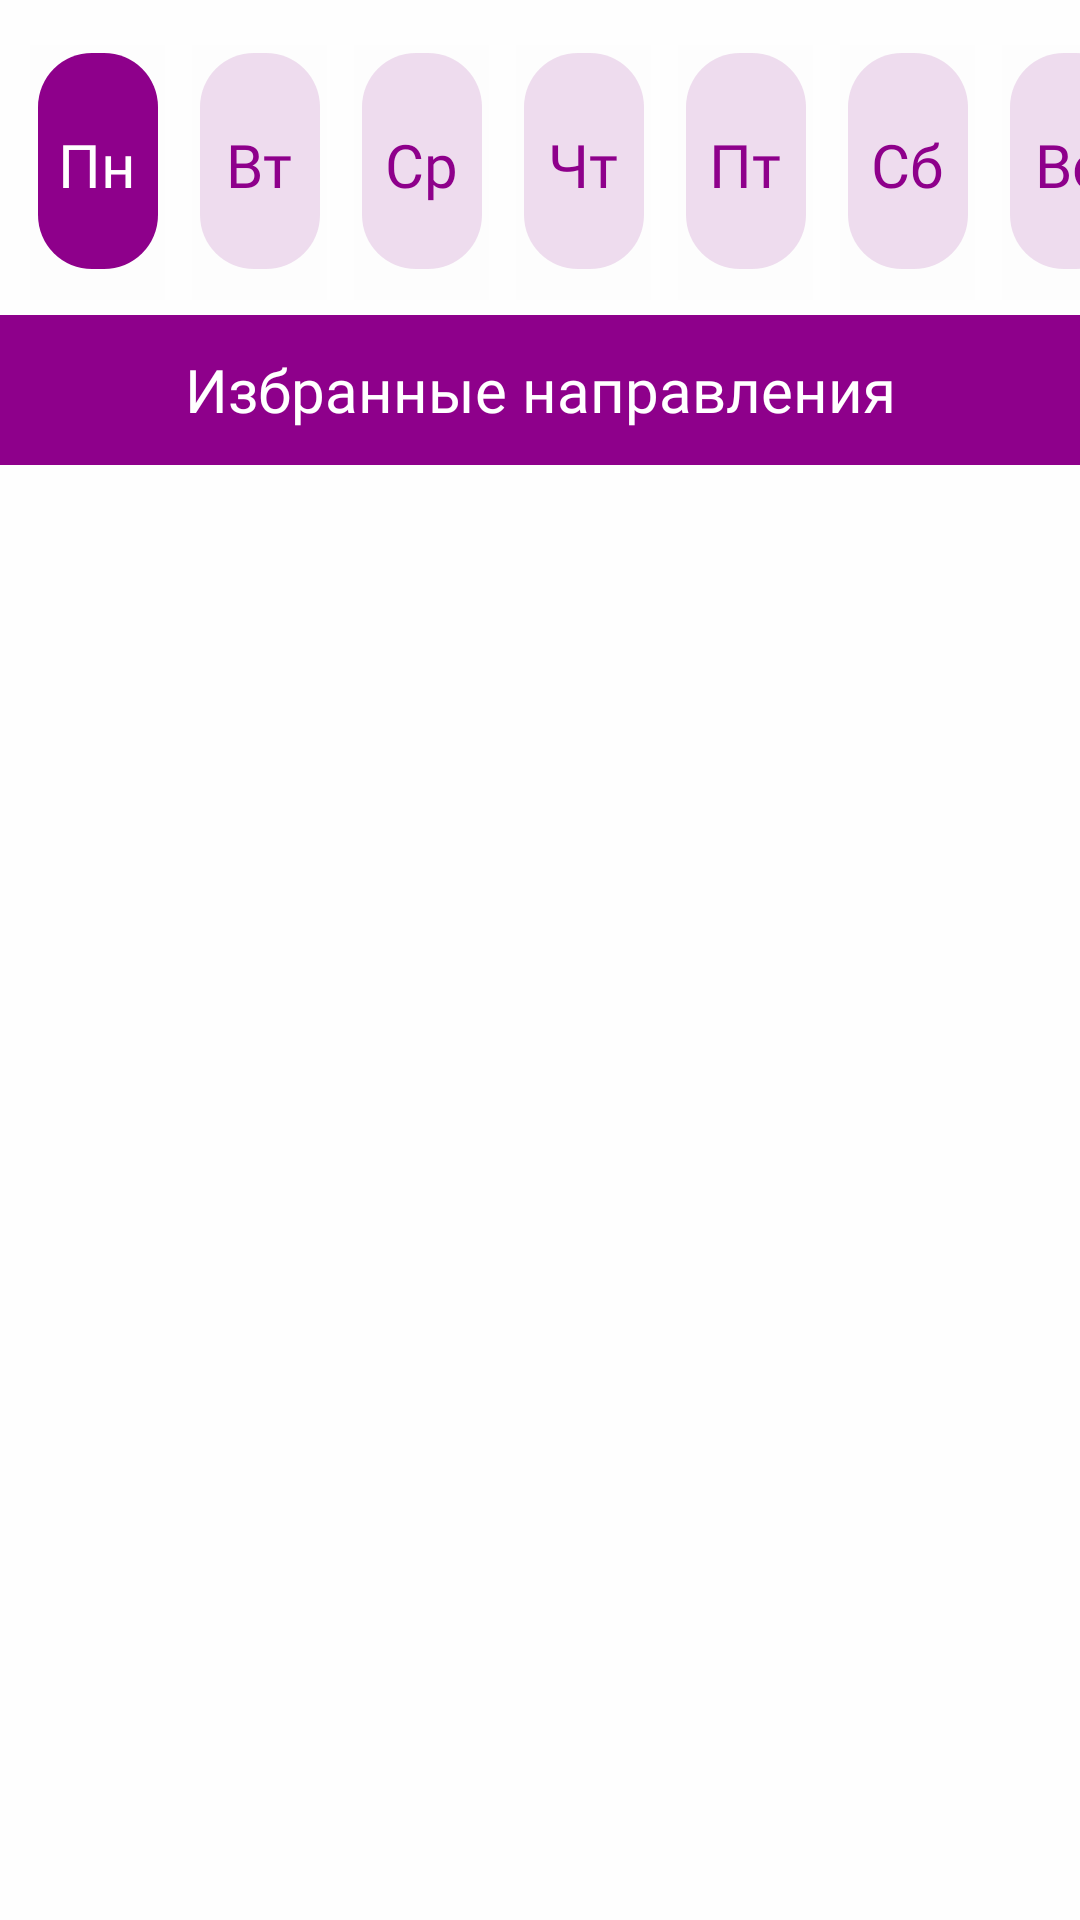

Layout XML and referenced resources for this Android screen:
<!-- AndroidManifest.xml: application theme Theme.AppFirst -->
<!-- res/layout/activity_monday_favorite.xml -->
<?xml version="1.0" encoding="utf-8"?>
<androidx.constraintlayout.widget.ConstraintLayout xmlns:android="http://schemas.android.com/apk/res/android"
    xmlns:app="http://schemas.android.com/apk/res-auto"
    xmlns:tools="http://schemas.android.com/tools"
    android:layout_width="match_parent"
    android:layout_height="match_parent"
    tools:context=".activity_favorite.FavoriteMondayActivity"
    android:background="@color/grey">

    <androidx.appcompat.widget.AppCompatImageButton
        android:id="@+id/on_monday"
        android:layout_width="45dp"
        android:layout_height="85dp"
        android:layout_marginStart="10dp"
        android:layout_marginTop="15dp"
        android:background="@color/grey"
        android:orderInCategory="200"
        android:src="@drawable/ic_main_days"
        android:title="@string/favorite"
        app:layout_constraintStart_toStartOf="parent"
        app:layout_constraintTop_toTopOf="parent"
        app:showAsAction="always" />

    <TextView
        android:id="@+id/title_monday"
        android:layout_width="0dp"
        android:layout_height="0dp"
        android:layout_marginBottom="5dp"
        android:fontFamily="@font/roboto_medium"
        android:gravity="center"
        android:text="Пн"
        android:textColor="@color/white"
        android:textSize="20sp"
        app:layout_constraintBottom_toBottomOf="@+id/on_monday"
        app:layout_constraintEnd_toEndOf="@+id/on_monday"
        app:layout_constraintStart_toStartOf="@+id/on_monday"
        app:layout_constraintTop_toTopOf="@+id/on_monday" />

    <androidx.appcompat.widget.AppCompatImageButton
        android:id="@+id/on_tuesday"
        android:layout_width="45dp"
        android:layout_height="85dp"
        android:layout_marginStart="9dp"
        android:layout_marginTop="15dp"
        android:background="@color/grey"
        android:onClick="onTuesday"
        android:orderInCategory="200"
        android:src="@drawable/ic_days"
        android:title="@string/favorite"
        app:layout_constraintStart_toEndOf="@+id/on_monday"
        app:layout_constraintTop_toTopOf="parent"
        app:showAsAction="always" />

    <TextView
        android:id="@+id/title_tuesday"
        android:layout_width="0dp"
        android:layout_height="0dp"
        android:layout_marginBottom="5dp"
        android:fontFamily="@font/roboto_medium"
        android:gravity="center"
        android:text="Вт"
        android:textColor="@color/purple"
        android:textSize="20sp"
        app:layout_constraintBottom_toBottomOf="@+id/on_tuesday"
        app:layout_constraintEnd_toEndOf="@+id/on_tuesday"
        app:layout_constraintStart_toStartOf="@+id/on_tuesday"
        app:layout_constraintTop_toTopOf="@+id/on_tuesday" />

    <androidx.appcompat.widget.AppCompatImageButton
        android:id="@+id/on_wednesday"
        android:layout_width="45dp"
        android:layout_height="85dp"
        android:layout_marginStart="9dp"
        android:layout_marginTop="15dp"
        android:background="@color/grey"
        android:onClick="onWednesday"
        android:orderInCategory="200"
        android:src="@drawable/ic_days"
        android:title="@string/favorite"
        app:layout_constraintStart_toEndOf="@+id/on_tuesday"
        app:layout_constraintTop_toTopOf="parent"
        app:showAsAction="always" />

    <TextView
        android:id="@+id/title_wednesday"
        android:layout_width="0dp"
        android:layout_height="0dp"
        android:layout_marginBottom="5dp"
        android:fontFamily="@font/roboto_medium"
        android:gravity="center"
        android:text="Ср"
        android:textColor="@color/purple"
        android:textSize="20sp"
        app:layout_constraintBottom_toBottomOf="@+id/on_wednesday"
        app:layout_constraintEnd_toEndOf="@+id/on_wednesday"
        app:layout_constraintStart_toStartOf="@+id/on_wednesday"
        app:layout_constraintTop_toTopOf="@+id/on_wednesday" />

    <androidx.appcompat.widget.AppCompatImageButton
        android:id="@+id/on_thursday"
        android:layout_width="45dp"
        android:layout_height="85dp"
        android:layout_marginStart="9dp"
        android:layout_marginTop="15dp"
        android:background="@color/grey"
        android:onClick="onThursday"
        android:orderInCategory="200"
        android:src="@drawable/ic_days"
        android:title="@string/favorite"
        app:layout_constraintStart_toEndOf="@+id/on_wednesday"
        app:layout_constraintTop_toTopOf="parent"
        app:showAsAction="always" />

    <TextView
        android:id="@+id/title_thursday"
        android:layout_width="0dp"
        android:layout_height="0dp"
        android:layout_marginBottom="5dp"
        android:fontFamily="@font/roboto_medium"
        android:gravity="center"
        android:text="Чт"
        android:textColor="@color/purple"
        android:textSize="20sp"
        app:layout_constraintBottom_toBottomOf="@+id/on_thursday"
        app:layout_constraintEnd_toEndOf="@+id/on_thursday"
        app:layout_constraintStart_toStartOf="@+id/on_thursday"
        app:layout_constraintTop_toTopOf="@+id/on_thursday" />

    <androidx.appcompat.widget.AppCompatImageButton
        android:id="@+id/on_friday"
        android:layout_width="45dp"
        android:layout_height="85dp"
        android:layout_marginStart="9dp"
        android:layout_marginTop="15dp"
        android:background="@color/grey"
        android:onClick="onFriday"
        android:orderInCategory="200"
        android:src="@drawable/ic_days"
        android:title="@string/favorite"
        app:layout_constraintStart_toEndOf="@+id/on_thursday"
        app:layout_constraintTop_toTopOf="parent"
        app:showAsAction="always" />

    <TextView
        android:id="@+id/title_friday"
        android:layout_width="0dp"
        android:layout_height="0dp"
        android:layout_marginBottom="5dp"
        android:fontFamily="@font/roboto_medium"
        android:gravity="center"
        android:text="Пт"
        android:textColor="@color/purple"
        android:textSize="20sp"
        app:layout_constraintBottom_toBottomOf="@+id/on_friday"
        app:layout_constraintEnd_toEndOf="@+id/on_friday"
        app:layout_constraintStart_toStartOf="@+id/on_friday"
        app:layout_constraintTop_toTopOf="@+id/on_friday" />

    <androidx.appcompat.widget.AppCompatImageButton
        android:id="@+id/on_saturday"
        android:layout_width="45dp"
        android:layout_height="85dp"
        android:layout_marginStart="9dp"
        android:layout_marginTop="15dp"
        android:background="@color/grey"
        android:onClick="onSaturday"
        android:orderInCategory="200"
        android:src="@drawable/ic_days"
        android:title="@string/favorite"
        app:layout_constraintStart_toEndOf="@+id/on_friday"
        app:layout_constraintTop_toTopOf="parent"
        app:showAsAction="always" />

    <TextView
        android:id="@+id/title_saturday"
        android:layout_width="0dp"
        android:layout_height="0dp"
        android:layout_marginBottom="5dp"
        android:fontFamily="@font/roboto_medium"
        android:gravity="center"
        android:text="Сб"
        android:textColor="@color/purple"
        android:textSize="20sp"
        app:layout_constraintBottom_toBottomOf="@+id/on_saturday"
        app:layout_constraintEnd_toEndOf="@+id/on_saturday"
        app:layout_constraintStart_toStartOf="@+id/on_saturday"
        app:layout_constraintTop_toTopOf="@+id/on_saturday" />

    <androidx.appcompat.widget.AppCompatImageButton
        android:id="@+id/on_sunday"
        android:layout_width="45dp"
        android:layout_height="85dp"
        android:layout_marginStart="9dp"
        android:layout_marginTop="15dp"
        android:background="@color/grey"
        android:onClick="onSunday"
        android:orderInCategory="200"
        android:src="@drawable/ic_days"
        android:title="@string/favorite"
        app:layout_constraintStart_toEndOf="@+id/on_saturday"
        app:layout_constraintTop_toTopOf="parent"
        app:showAsAction="always" />

    <TextView
        android:id="@+id/title_sunday"
        android:layout_width="0dp"
        android:layout_height="0dp"
        android:layout_marginBottom="5dp"
        android:fontFamily="@font/roboto_medium"
        android:gravity="center"
        android:text="Вс"
        android:textColor="@color/purple"
        android:textSize="20sp"
        app:layout_constraintBottom_toBottomOf="@+id/on_sunday"
        app:layout_constraintEnd_toEndOf="@+id/on_sunday"
        app:layout_constraintStart_toStartOf="@+id/on_sunday"
        app:layout_constraintTop_toTopOf="@+id/on_sunday" />

    <androidx.appcompat.widget.AppCompatTextView
        android:id="@+id/title"
        android:layout_width="0dp"
        android:layout_height="50dp"
        android:layout_marginTop="105dp"
        android:background="@color/purple"
        android:fontFamily="@font/roboto_medium"
        android:gravity="center"
        android:padding="8dp"
        android:text="Избранные направления"
        android:textColor="@color/white"
        android:textSize="20sp"
        app:layout_constraintEnd_toEndOf="parent"
        app:layout_constraintHorizontal_bias="0.0"
        app:layout_constraintStart_toStartOf="parent"
        app:layout_constraintTop_toTopOf="parent" />

    <androidx.recyclerview.widget.RecyclerView
        android:id="@+id/rv_favorite"
        android:layout_width="0dp"
        android:layout_height="0dp"
        app:layout_constraintBottom_toBottomOf="parent"
        app:layout_constraintLeft_toLeftOf="parent"
        app:layout_constraintRight_toRightOf="parent"
        app:layout_constraintTop_toBottomOf="@id/title"
        tools:listitem="@layout/item_main" />

    <androidx.appcompat.widget.AppCompatTextView
        android:id="@+id/tv_empty"
        android:layout_width="wrap_content"
        android:layout_height="wrap_content"
        android:text="Добавьте направление полета в категорию Избранное"
        android:visibility="gone"
        android:textColor="@color/purple"
        app:layout_constraintBottom_toBottomOf="parent"
        app:layout_constraintLeft_toLeftOf="parent"
        app:layout_constraintRight_toRightOf="parent"
        app:layout_constraintTop_toBottomOf="@id/title" />

    <androidx.appcompat.widget.AppCompatImageButton
        android:id="@+id/backed"
        android:layout_width="wrap_content"
        android:layout_height="wrap_content"
        android:layout_marginStart="5dp"
        android:layout_marginTop="105dp"
        android:background="@color/purple"
        android:onClick="onBack"
        android:orderInCategory="200"
        android:src="@drawable/ic_baseline_arrow_back_24"
        android:title="@string/favorite"
        app:layout_constraintBottom_toBottomOf="@+id/title"
        app:layout_constraintStart_toStartOf="@+id/title"
        app:layout_constraintTop_toTopOf="parent"
        app:showAsAction="always" />

</androidx.constraintlayout.widget.ConstraintLayout>
<!-- res/layout/item_main.xml (included above) -->
<?xml version="1.0" encoding="utf-8"?>

<androidx.constraintlayout.widget.ConstraintLayout xmlns:android="http://schemas.android.com/apk/res/android"
    xmlns:app="http://schemas.android.com/apk/res-auto"
    xmlns:tools="http://schemas.android.com/tools"
    android:layout_width="match_parent"
    android:layout_height="wrap_content"
    android:layout_marginVertical="5dp">

    <androidx.appcompat.widget.AppCompatTextView
        android:id="@+id/tv_full_way"
        android:layout_width="0dp"
        android:layout_height="0dp"
        android:layout_marginStart="15dp"
        android:fontFamily="@font/roboto_medium"
        android:gravity="center_vertical"
        android:textColor="@color/purple"
        android:textSize="18sp"
        android:textStyle="bold"
        app:layout_constraintBottom_toBottomOf="parent"
        app:layout_constraintEnd_toEndOf="@+id/direction_light_purple"
        app:layout_constraintStart_toStartOf="@+id/direction_light_purple"
        app:layout_constraintTop_toTopOf="parent"
        tools:text="Москва - Сочи" />

    <androidx.appcompat.widget.AppCompatImageButton
        android:id="@+id/ib_favorite"
        android:layout_width="wrap_content"
        android:layout_height="wrap_content"
        android:layout_marginStart="15dp"
        android:layout_marginEnd="15dp"
        android:background="@android:color/transparent"
        android:src="@drawable/ic_baseline_star_25"
        app:layout_constraintBottom_toBottomOf="parent"
        app:layout_constraintEnd_toStartOf="@+id/direction_purple"
        app:layout_constraintStart_toStartOf="parent"
        app:layout_constraintTop_toTopOf="parent" />

    <ImageView
        android:id="@+id/direction_light_purple"
        android:layout_width="250dp"
        android:layout_height="70dp"
        android:layout_marginStart="-5dp"
        android:contentDescription="@string/app_name"
        app:layout_constraintBottom_toBottomOf="parent"
        app:layout_constraintStart_toEndOf="@+id/direction_purple"
        app:layout_constraintTop_toTopOf="parent"
        app:layout_constraintVertical_bias="0.615"
        app:srcCompat="@drawable/ic_direction_light_purple" />

    <ImageView
        android:id="@+id/direction_purple"
        android:layout_width="0dp"
        android:layout_height="65dp"
        android:layout_marginStart="15dp"
        android:contentDescription="@string/app_name"
        android:gravity="center_vertical"
        app:layout_constraintBottom_toBottomOf="parent"
        app:layout_constraintStart_toEndOf="@+id/ib_favorite"
        app:layout_constraintTop_toTopOf="parent"
        app:srcCompat="@drawable/ic_direction_purple" />

    <ImageView
        android:id="@+id/girl_aeroplane"
        android:layout_width="0dp"
        android:layout_height="0dp"
        android:layout_marginStart="5dp"
        android:contentDescription="@string/app_name"
        app:layout_constraintBottom_toBottomOf="parent"
        app:layout_constraintEnd_toEndOf="parent"
        app:layout_constraintStart_toEndOf="@+id/tv_full_way"
        app:layout_constraintTop_toTopOf="parent"
        app:layout_constraintVertical_bias="0.0"
        app:srcCompat="@drawable/ic_girl_aeroplane" />

</androidx.constraintlayout.widget.ConstraintLayout>
<!-- resources referenced by this layout -->
<resources>
  <color name="grey">#32F6F6F6</color>
  <color name="purple">#8E008B</color>
  <color name="white">#FFFFFFFF</color>
  <!-- drawable ic_baseline_star_25 (drawable) -->
  <vector android:height="24dp" android:tint="#8E008B"
      android:viewportHeight="24" android:viewportWidth="24"
      android:width="24dp" xmlns:android="http://schemas.android.com/apk/res/android">
      <path android:fillColor="@android:color/white" android:pathData="M12,17.27L18.18,21l-1.64,-7.03L22,9.24l-7.19,-0.61L12,2 9.19,8.63 2,9.24l5.46,4.73L5.82,21z"/>
  </vector>
  <!-- drawable ic_days (drawable) -->
  <vector xmlns:android="http://schemas.android.com/apk/res/android"
      android:width="60dp"
      android:height="92dp"
      android:viewportWidth="60"
      android:viewportHeight="92">
    <path
        android:pathData="M28,6L32,6A18,18 0,0 1,50 24L50,60A18,18 0,0 1,32 78L28,78A18,18 0,0 1,10 60L10,24A18,18 0,0 1,28 6z"
        android:fillColor="#8E008B"
        android:fillAlpha="0.13"/>
  </vector>
  <!-- drawable ic_direction_light_purple (drawable) -->
  <vector xmlns:android="http://schemas.android.com/apk/res/android"
      android:width="292dp"
      android:height="76dp"
      android:viewportWidth="292"
      android:viewportHeight="76">
    <path
        android:pathData="M4,0L288,0A4,4 0,0 1,292 4L292,72A4,4 0,0 1,288 76L4,76A4,4 0,0 1,0 72L0,4A4,4 0,0 1,4 0z"
        android:fillColor="#8E008B"
        android:fillAlpha="0.13"/>
  </vector>
  <!-- drawable ic_direction_purple (drawable) -->
  <vector xmlns:android="http://schemas.android.com/apk/res/android"
      android:width="5dp"
      android:height="76dp"
      android:viewportWidth="5"
      android:viewportHeight="76">
    <path
        android:pathData="M0,4C0,1.791 1.791,0 4,0H4.71V76H4C1.791,76 0,74.209 0,72V4Z"
        android:fillColor="#8E008B"/>
  </vector>
  <!-- drawable ic_girl_aeroplane: vector/xml drawable (drawable, 34590 chars, omitted) -->
  <!-- drawable ic_main_days (drawable) -->
  <vector xmlns:android="http://schemas.android.com/apk/res/android"
      android:width="60dp"
      android:height="92dp"
      android:viewportWidth="60"
      android:viewportHeight="92">
    <path
        android:pathData="M28,6L32,6A18,18 0,0 1,50 24L50,60A18,18 0,0 1,32 78L28,78A18,18 0,0 1,10 60L10,24A18,18 0,0 1,28 6z"
        android:fillColor="#8E008B"/>
  </vector>
  <string name="app_name">Расписание авиаперевозок</string>
  <string name="favorite">Избранное</string>
  <style name="Theme.AppFirst" parent="Theme.MaterialComponents.DayNight.DarkActionBar">
          
          <item name="colorPrimary">@color/purple_500</item>
          <item name="colorPrimaryVariant">@color/purple_700</item>
          <item name="colorOnPrimary">@color/white</item>
          
          <item name="colorSecondary">@color/teal_200</item>
          <item name="colorSecondaryVariant">@color/teal_700</item>
          <item name="colorOnSecondary">@color/black</item>
          
          <item name="android:statusBarColor" tools:targetApi="l">?attr/colorPrimaryVariant</item>
          
          <item name="windowNoTitle">true</item>
          <item name="android:windowFullscreen">true</item>
      </style>
  <color name="purple_500">#FF6200EE</color>
  <color name="purple_700">#FF3700B3</color>
  <color name="teal_200">#FF03DAC5</color>
  <color name="teal_700">#FF018786</color>
  <color name="black">#FF000000</color>
</resources>
